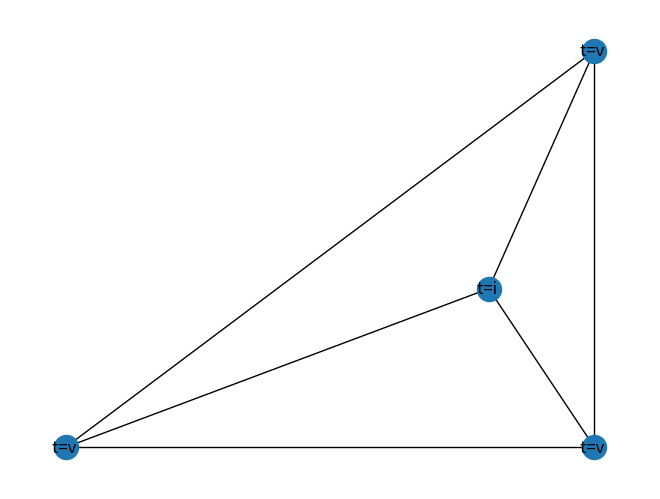
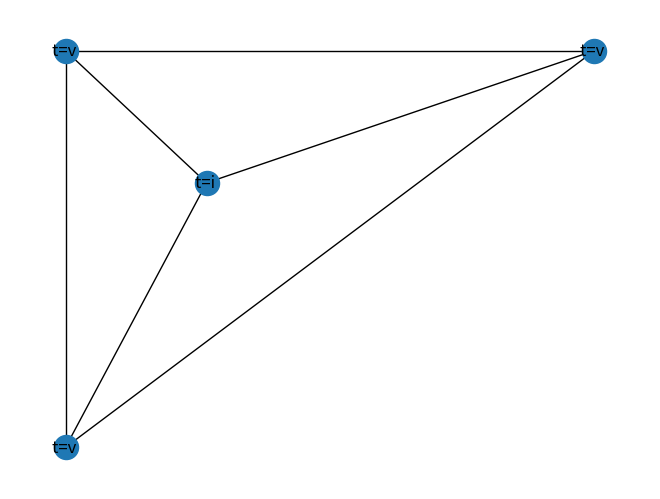
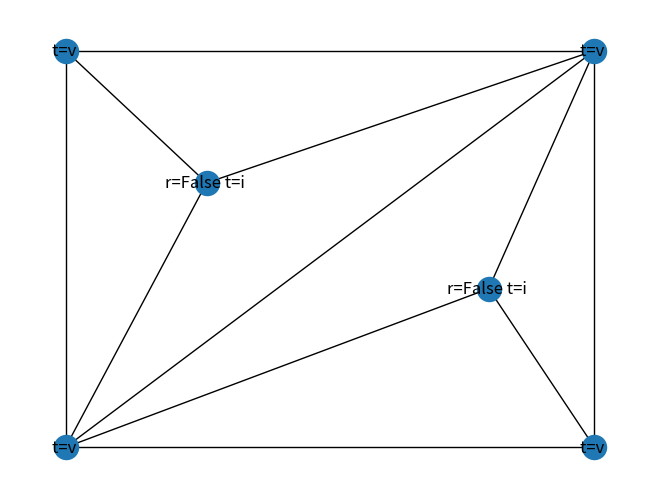

Write the Python code that produced these figures, in order.
import random

import matplotlib.pyplot as plt
import networkx as nx
from numpy.core.defchararray import lower


def merge_two_dicts(dict, dict2, dict2_name):
    for key, value in dict2.items():
        if dict.get(key) is None:
            dict[key] = {}
        dict[key][dict2_name] = value
    return dict


def merge_dicts(dicts):
    init_dict = {}
    for key, value in dicts.items():
        init_dict = merge_two_dicts(init_dict, value, key)
    return init_dict


def draw(G):
    types = nx.get_node_attributes(G, 'type')
    pos = nx.get_node_attributes(g, 'pos')
    xs = nx.get_node_attributes(G, 'x')
    ys = nx.get_node_attributes(G, 'y')
    zs = nx.get_node_attributes(G, 'z')
    bs = nx.get_node_attributes(G, 'b')
    ls = nx.get_node_attributes(G, 'l')
    rs = nx.get_node_attributes(G, 'r')

    labels = merge_dicts({
        "x": xs,
        "y": ys,
        "z": zs,
        "b": bs,
        "l": ls,
        "r": rs,
        "t": types
    })

    labels_traversed = {}

    for key, value in labels.items():
        label = ""
        for ikey, value in value.items():
            label += ikey + "=" + str(value) + " "
        labels_traversed[key] = label

    nx.draw(G, labels=labels_traversed, pos=pos)
    plt.show()


def create_rectangle():
    g = nx.Graph()
    g.add_node('v1', type='v', pos=(0, 0))
    g.add_node('v2', type='v', pos=(15, 0))
    g.add_node('v3', type='v', pos=(15, 15))
    g.add_node('v4', type='v', pos=(0, 15))
    g.add_node('i1', type='i', pos=(12, 6))
    g.add_node('i2', type='i', pos=(4, 10))
    g.add_edge('v1', 'v2')
    g.add_edge('v2', 'v3')
    g.add_edge('v3', 'v4')
    g.add_edge('v4', 'v1')
    g.add_edge('v1', 'v3')
    g.add_edge('i1', 'v1')
    g.add_edge('i1', 'v2')
    g.add_edge('i1', 'v3')
    g.add_edge('i2', 'v1')
    g.add_edge('i2', 'v3')
    g.add_edge('i2', 'v4')

    return g


def find_i_nodes(g):
    nodes = dict(g.nodes)
    i_node_list = []
    for key in nodes:
        if 'i' == lower(nodes[key]['type']):
            i_node_list.append((key, nodes[key]))

    return i_node_list


def get_triangle_nodes(g, node_name):
    triangle_nodes = list(g.neighbors(node_name))
    triangle_nodes.append(node_name)

    return triangle_nodes


def check_if_triangle_should_be_refined(g, node_name):
    triangle_nodes = get_triangle_nodes(g, node_name)
    triangle_graph = g.subgraph(triangle_nodes)
    # invoke function to estimate approximation error passing triangle_graph as an argument
    # approximation_error = 0.1
    epsilon = 2
    draw(triangle_graph)

    return random.randint(2, 3) > epsilon


def mark_triangles_to_refine(g):
    # it may be done in one iteration i.e:
    # when type == 'i' then execute logic in below loop
    i_node_list = find_i_nodes(g)
    attributes = {}
    for i_node in i_node_list:
        node_name = i_node[0]
        is_node_to_mark = check_if_triangle_should_be_refined(g, node_name)
        attributes.update(
            {
                node_name: {
                    'r': is_node_to_mark
                }
            }
        )
    nx.set_node_attributes(g, attributes)

    # to check if 'marked' attribute is set
    print(nx.get_node_attributes(g, 'r'))
    return g


if __name__ == "__main__":
    g = create_rectangle()
    marked_graph = mark_triangles_to_refine(g)
    draw(marked_graph)
